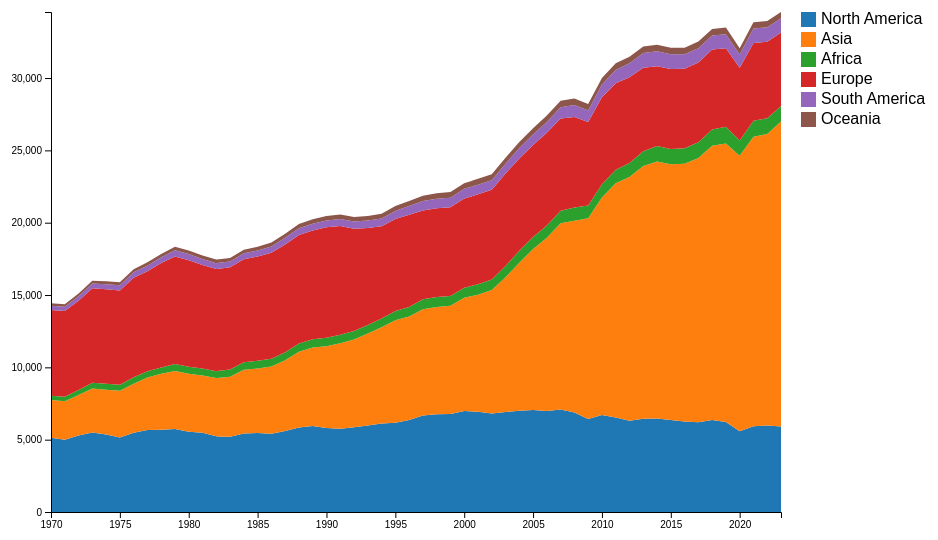
D3 v7 page, settled after 360 driven frames (6 s of simulated time); the page loaded 1 data file(s).


const continentMap = {
"Afghanistan":"Asia","Albania":"Europe","Algeria":"Africa","American Samoa":"Oceania","Andorra":"Europe","Angola":"Africa",
"Anguilla":"North America","Antarctica":"Antarctica","Antigua and Barbuda":"North America","Argentina":"South America",
"Armenia":"Asia","Aruba":"North America","Australia":"Oceania","Austria":"Europe",
"Azerbaijan":"Asia","Bahamas":"North America","Bahrain":"Asia","Bangladesh":"Asia","Barbados":"North America","Belarus":"Europe","Belgium":"Europe",
"Belize":"North America","Benin":"Africa","Bermuda":"North America","Bhutan":"Asia","Bolivia":"South America","Bosnia and Herzegovina":"Europe","Botswana":"Africa",
"Bouvet Island":"Antarctica","Brazil":"South America","British Indian Ocean Territory":"Africa","Brunei":"Asia","Bulgaria":"Europe","Burkina Faso":"Africa","Burundi":"Africa",
"Cambodia":"Asia","Cameroon":"Africa","Canada":"North America","Cape Verde":"Africa","Cayman Islands":"North America","Central African Republic":"Africa","Chad":"Africa",
"Chile":"South America","China":"Asia","Christmas Island":"Oceania","Cocos (Keeling) Islands":"Oceania","Colombia":"South America","Comoros":"Africa","Congo":"Africa",
"Cook Islands":"Oceania","Costa Rica":"North America","Croatia":"Europe","Cuba":"North America","Cyprus":"Asia","Czech Republic":"Europe","Denmark":"Europe","Djibouti":"Africa",
"Dominica":"North America","Dominican Republic":"North America","East Timor":"Asia","Ecuador":"South America","Egypt":"Africa","El Salvador":"North America","England":"Europe",
"Equatorial Guinea":"Africa","Eritrea":"Africa","Estonia":"Europe","Ethiopia":"Africa","Falkland Islands":"South America","Faroe Islands":"Europe",
"Fiji Islands":"Oceania","Finland":"Europe","France":"Europe","French Guiana":"South America","French Polynesia":"Oceania","French Southern territories":"Antarctica",
"Gabon":"Africa","Gambia":"Africa","Georgia":"Asia","Germany":"Europe","Ghana":"Africa","Gibraltar":"Europe","Greece":"Europe","Greenland":"North America","Grenada":"North America",
"Guadeloupe":"North America","Guam":"Oceania","Guatemala":"North America","Guinea":"Africa","Guinea-Bissau":"Africa","Guyana":"South America","Haiti":"North America",
"Heard Island and McDonald Islands":"Antarctica","Holy See (Vatican City State)":"Europe","Honduras":"North America","Hong Kong":"Asia",
"Hungary":"Europe","Iceland":"Europe","India":"Asia","Indonesia":"Asia","Iran":"Asia","Iraq":"Asia","Ireland":"Europe",
"Israel":"Asia","Italy":"Europe","Ivory Coast":"Africa","Jamaica":"North America","Japan":"Asia","Jordan":"Asia","Kazakhstan":"Asia","Kenya":"Africa","Kiribati":"Oceania",
"Kuwait":"Asia","Kyrgyzstan":"Asia","Laos":"Asia","Latvia":"Europe","Lebanon":"Asia","Lesotho":"Africa","Liberia":"Africa","Libyan Arab Jamahiriya":"Africa","Liechtenstein":"Europe",
"Lithuania":"Europe","Luxembourg":"Europe","Macao":"Asia","North Macedonia":"Europe","Madagascar":"Africa","Malawi":"Africa","Malaysia":"Asia","Maldives":"Asia","Mali":"Africa",
"Malta":"Europe","Marshall Islands":"Oceania","Martinique":"North America","Mauritania":"Africa","Mauritius":"Africa","Mayotte":"Africa","Mexico":"North America",
"Micronesia, Federated States of":"Oceania","Moldova":"Europe","Monaco":"Europe","Mongolia":"Asia","Montenegro":"Europe","Montserrat":"North America","Morocco":"Africa","Mozambique":"Africa",
"Myanmar":"Asia","Namibia":"Africa","Nauru":"Oceania","Nepal":"Asia","Netherlands":"Europe","Netherlands Antilles":"North America","New Caledonia":"Oceania","New Zealand":"Oceania",
"Nicaragua":"North America","Niger":"Africa","Nigeria":"Africa","Niue":"Oceania","Norfolk Island":"Oceania","North Korea":"Asia","Northern Ireland":"Europe",
"Northern Mariana Islands":"Oceania","Norway":"Europe","Oman":"Asia","Pakistan":"Asia","Palau":"Oceania","Palestine":"Asia","Panama":"North America","Papua New Guinea":"Oceania",
"Paraguay":"South America","Peru":"South America","Philippines":"Asia","Pitcairn":"Oceania","Poland":"Europe","Portugal":"Europe","Puerto Rico":"North America","Qatar":"Asia",
"Reunion":"Africa","Romania":"Europe","Russian Federation":"Europe","Rwanda":"Africa","Saint Helena":"Africa","Saint Kitts and Nevis":"North America","Saint Lucia":"North America",
"Saint Pierre and Miquelon":"North America","Saint Vincent and the Grenadines":"North America","Samoa":"Oceania","San Marino":"Europe","Sao Tome and Principe":"Africa","Saudi Arabia":"Asia",
"Scotland":"Europe","Senegal":"Africa","Serbia":"Europe","Seychelles":"Africa","Sierra Leone":"Africa","Singapore":"Asia","Slovakia":"Europe","Slovenia":"Europe","Solomon Islands":"Oceania",
"Somalia":"Africa","South Africa":"Africa","South Georgia and the South Sandwich Islands":"Antarctica","South Korea":"Asia","South Sudan":"Africa","Spain":"Europe","Sri Lanka":"Asia",
"Sudan":"Africa","Suriname":"South America","Svalbard and Jan Mayen":"Europe","Swaziland":"Africa","Sweden":"Europe","Switzerland":"Europe","Syria":"Asia",
"Tajikistan":"Asia","Tanzania":"Africa","Thailand":"Asia","The Democratic Republic of Congo":"Africa","Togo":"Africa","Tokelau":"Oceania","Tonga":"Oceania",
"Trinidad and Tobago":"North America","Tunisia":"Africa","Turkey":"Asia","Turkmenistan":"Asia","Turks and Caicos Islands":"North America","Tuvalu":"Oceania","Uganda":"Africa","Ukraine":"Europe",
"United Arab Emirates":"Asia","United Kingdom":"Europe","United States":"North America","United States Minor Outlying Islands":"Oceania","Uruguay":"South America","Uzbekistan":"Asia",
"Vanuatu":"Oceania","Venezuela":"South America","Vietnam":"Asia","Virgin Islands, British":"North America","Virgin Islands, U.S.":"North America","Wales":"Europe",
"Wallis and Futuna":"Oceania","Western Sahara":"Africa","Yemen":"Asia","Zambia":"Africa","Zimbabwe":"Africa"
};

const svg = d3.select("svg"),
      margin = {top: 50, right: 150, bottom: 50, left: 80},
      width = +svg.attr("width") - margin.left - margin.right,
      height = +svg.attr("height") - margin.top - margin.bottom;

const g = svg.append("g").attr("transform", `translate(${margin.left},${margin.top})`);
const tooltip = d3.select(".tooltip");

d3.csv("data/total_co2_data.csv").then(data => {
  const years = data.columns.slice(4);

  const continentData = {};
  data.forEach(d => {
    const continent = continentMap[d["Country Name"]];
    if (!continent) return;
    if (!continentData[continent]) continentData[continent] = {};
    years.forEach(y => {
      const val = parseFloat(d[y]);
      if (!isNaN(val)) {  // only sum valid numbers
        continentData[continent][y] = (continentData[continent][y] || 0) + val;
      }
    });
  });

  // Convert to array for stacking
  const stackedArray = years.map(y => {
    const row = { Year: +y };
    Object.keys(continentData).forEach(c => {
      const val = continentData[c][y];
      if (val !== undefined) row[c] = val;  // only assign if value exists
    });
    return row;
  }).filter(d => Object.keys(d).length > 1); // remove rows with no valid data

  const continents = Object.keys(continentData);
  const stack = d3.stack().keys(continents);
  const series = stack(stackedArray);

  const x = d3.scaleLinear()
              .domain(d3.extent(stackedArray, d => d.Year))
              .range([0, width]);

  const y = d3.scaleLinear()
              .domain([0, d3.max(series, s => d3.max(s, d => d[1]))])
              .range([height, 0]);

  const color = d3.scaleOrdinal(d3.schemeCategory10).domain(continents);

  const area = d3.area()
                 .x(d => x(d.data.Year))
                 .y0(d => y(d[0]))
                 .y1(d => y(d[1]));

  const layers = g.selectAll(".layer")
    .data(series)
    .join("path")
      .attr("class", "layer")
      .attr("d", area)
      .attr("fill", d => color(d.key))
      .on("mouseover", function(event, d) {
        layers.attr("opacity", 0.2);
        d3.select(this).attr("opacity", 1).raise();
        tooltip.style("opacity", 1);
      })
      .on("mousemove", function(event, d) {
        const xm = d3.pointer(event, this)[0];
        const year = Math.round(x.invert(xm));
        const row = stackedArray.find(r => r.Year === year);
        if (row && row[d.key] !== undefined) {
          tooltip.style("left", (event.pageX + 10) + "px")
                 .style("top", (event.pageY - 25) + "px")
                 .html(`<strong>${d.key}</strong><br>Year: ${year}<br>CO₂: ${row[d.key].toFixed(2)} Mt`);
        }
      })
      .on("mouseout", function() {
        layers.attr("opacity", 1);
        tooltip.style("opacity", 0);
      });

  // Axes
  g.append("g")
   .attr("transform", `translate(0,${height})`)
   .call(d3.axisBottom(x).tickFormat(d3.format("d")));

  g.append("g")
   .call(d3.axisLeft(y));

  // Legend
  const legend = svg.append("g")
                    .attr("transform", `translate(${width + margin.left + 20},${margin.top})`);
  continents.forEach((c,i) => {
    const gLegend = legend.append("g").attr("transform", `translate(0,${i*20})`);
    gLegend.append("rect").attr("width",15).attr("height",15).attr("fill", color(c));
    gLegend.append("text").attr("x",20).attr("y",12).text(c);
  });
});


### data: data/total_co2_data.csv
?Country Name, Country Code, Indicator Name, Indicator Code, 1960, 1961, 1962, 1963, 1964, 1965, 1966, 1967, 1968, 1969, 1970, 1971, 1972, 1973, 1974, 1975, 1976, 1977, 1978, 1979
Aruba, ABW, Carbon dioxide (CO2) emissions (total) e…, EN.GHG.CO2.MT.CE.AR5, , , , , , , , , , , 0.0252, 0.0288, 0.0395, 0.0443, 0.0435, 0.0574, 0.0564, 0.0671, 0.0719, 0.0759
Africa Eastern and Southern, AFE, Carbon dioxide (CO2) emissions (total) e…, EN.GHG.CO2.MT.CE.AR5, , , , , , , , , , , 228.5, 227.1, 236.1, 257.7, 264.9, 277.3, 289.9, 293.7, 273.4, 279.7
Afghanistan, AFG, Carbon dioxide (CO2) emissions (total) e…, EN.GHG.CO2.MT.CE.AR5, , , , , , , , , , , 1.734, 1.734, 1.694, 1.734, 2.19, 2.029, 1.893, 2.283, 1.934, 2.059
Africa Western and Central, AFW, Carbon dioxide (CO2) emissions (total) e…, EN.GHG.CO2.MT.CE.AR5, , , , , , , , , , , 42.42, 57.19, 70.52, 91.72, 113.9, 91.24, 103.5, 90.4, 94.01, 124.1
Angola, AGO, Carbon dioxide (CO2) emissions (total) e…, EN.GHG.CO2.MT.CE.AR5, , , , , , , , , , , 8.934, 8.52, 10.37, 11.35, 11.81, 10.9, 7.292, 12.03, 14.22, 14.18
Albania, ALB, Carbon dioxide (CO2) emissions (total) e…, EN.GHG.CO2.MT.CE.AR5, , , , , , , , , , , 4.845, 4.838, 5.518, 4.952, 5.33, 5.424, 5.797, 6.201, 6.821, 7.937
Andorra, AND, Carbon dioxide (CO2) emissions (total) e…, EN.GHG.CO2.MT.CE.AR5, , , , , , , , , , , , , , , , , , , , 
Arab World, ARB, Carbon dioxide (CO2) emissions (total) e…, EN.GHG.CO2.MT.CE.AR5, , , , , , , , , , , 270.7, 289.1, 323, 373.8, 365.9, 367.4, 433.9, 447.9, 479.6, 515.6
United Arab Emirates, ARE, Carbon dioxide (CO2) emissions (total) e…, EN.GHG.CO2.MT.CE.AR5, , , , , , , , , , , 19.46, 25.43, 27.75, 35.84, 36.01, 36.68, 45.58, 45.88, 52.61, 37.88
Argentina, ARG, Carbon dioxide (CO2) emissions (total) e…, EN.GHG.CO2.MT.CE.AR5, , , , , , , , , , , 87.57, 87.89, 89.72, 92.8, 93.28, 90.92, 95.59, 99.52, 98.58, 104.3
Armenia, ARM, Carbon dioxide (CO2) emissions (total) e…, EN.GHG.CO2.MT.CE.AR5, , , , , , , , , , , 10.1, 10.12, 10.83, 11.77, 12.68, 13.84, 14.23, 14.77, 15.38, 15.96
American Samoa, ASM, Carbon dioxide (CO2) emissions (total) e…, EN.GHG.CO2.MT.CE.AR5, , , , , , , , , , , 0.0001, 0.0001, 0.0001, 0.0001, 0.0001, 0.0001, 0.0001, 0.0001, 0.0001, 0.0001
Antigua and Barbuda, ATG, Carbon dioxide (CO2) emissions (total) e…, EN.GHG.CO2.MT.CE.AR5, , , , , , , , , , , 0.1024, 0.1023, 0.1246, 0.1257, 0.1119, 0.1355, 0.1229, 0.1357, 0.1357, 0.1342
Australia, AUS, Carbon dioxide (CO2) emissions (total) e…, EN.GHG.CO2.MT.CE.AR5, , , , , , , , , , , 160.4, 162.1, 168, 177.3, 186.8, 193.6, 196.4, 209.7, 206, 211.8
Austria, AUT, Carbon dioxide (CO2) emissions (total) e…, EN.GHG.CO2.MT.CE.AR5, , , , , , , , , , , 52.97, 55.63, 57.85, 61.16, 58.67, 56.34, 61.68, 58.97, 60.87, 63.31
Azerbaijan, AZE, Carbon dioxide (CO2) emissions (total) e…, EN.GHG.CO2.MT.CE.AR5, , , , , , , , , , , 24.23, 24.25, 25.87, 28.05, 30.23, 32.72, 33.74, 34.97, 36.97, 38.38
Burundi, BDI, Carbon dioxide (CO2) emissions (total) e…, EN.GHG.CO2.MT.CE.AR5, , , , , , , , , , , 0.0583, 0.0584, 0.0582, 0.06, 0.0642, 0.0664, 0.0687, 0.071, 0.0722, 0.0822
Belgium, BEL, Carbon dioxide (CO2) emissions (total) e…, EN.GHG.CO2.MT.CE.AR5, , , , , , , , , , , 139.3, 129.1, 140.7, 146.1, 145, 127.7, 137.3, 134.8, 139.2, 148.4
Benin, BEN, Carbon dioxide (CO2) emissions (total) e…, EN.GHG.CO2.MT.CE.AR5, , , , , , , , , , , 0.3114, 0.3617, 0.4616, 0.4765, 0.489, 0.5486, 0.3659, 0.4271, 0.4541, 0.5095
Burkina Faso, BFA, Carbon dioxide (CO2) emissions (total) e…, EN.GHG.CO2.MT.CE.AR5, , , , , , , , , , , 0.2263, 0.2266, 0.2257, 0.2332, 0.251, 0.2607, 0.2701, 0.2793, 0.284, 0.3262
Bangladesh, BGD, Carbon dioxide (CO2) emissions (total) e…, EN.GHG.CO2.MT.CE.AR5, , , , , , , , , , , 3.338, 3.345, 3.469, 4.098, 4.315, 5.173, 5.551, 5.777, 6.197, 6.908
Bulgaria, BGR, Carbon dioxide (CO2) emissions (total) e…, EN.GHG.CO2.MT.CE.AR5, , , , , , , , , , , 69.06, 69, 71.31, 72.29, 73.16, 78.27, 79.14, 82.15, 88.21, 91.48
Bahrain, BHR, Carbon dioxide (CO2) emissions (total) e…, EN.GHG.CO2.MT.CE.AR5, , , , , , , , , , , 2.978, 2.997, 3.585, 4.523, 5.331, 5.501, 5.969, 6.589, 6.974, 7.441
Bahamas, The, BHS, Carbon dioxide (CO2) emissions (total) e…, EN.GHG.CO2.MT.CE.AR5, , , , , , , , , , , 1.441, 1.464, 1.726, 1.718, 1.502, 1.537, 1.357, 1.506, 1.528, 1.574
Bosnia and Herzegovina, BIH, Carbon dioxide (CO2) emissions (total) e…, EN.GHG.CO2.MT.CE.AR5, , , , , , , , , , , 11.54, 11.57, 11.37, 12.39, 13.42, 13.69, 13.55, 14.27, 14.96, 15.46
Belarus, BLR, Carbon dioxide (CO2) emissions (total) e…, EN.GHG.CO2.MT.CE.AR5, , , , , , , , , , , 60.09, 60.18, 64.29, 70.27, 76.07, 81.72, 85.28, 88.2, 91.83, 95.03
Belize, BLZ, Carbon dioxide (CO2) emissions (total) e…, EN.GHG.CO2.MT.CE.AR5, , , , , , , , , , , 0.0593, 0.0593, 0.072, 0.0727, 0.0648, 0.0783, 0.0711, 0.0784, 0.0784, 0.0776
Bermuda, BMU, Carbon dioxide (CO2) emissions (total) e…, EN.GHG.CO2.MT.CE.AR5, , , , , , , , , , , 0.1388, 0.1387, 0.169, 0.1705, 0.1519, 0.1839, 0.1667, 0.1841, 0.1841, 0.1821
Bolivia, BOL, Carbon dioxide (CO2) emissions (total) e…, EN.GHG.CO2.MT.CE.AR5, , , , , , , , , , , 3.022, 3.77, 4.495, 4.185, 3.985, 4.533, 5.122, 4.92, 5.607, 4.989
Brazil, BRA, Carbon dioxide (CO2) emissions (total) e…, EN.GHG.CO2.MT.CE.AR5, , , , , , , , , , , 106.9, 106.6, 116.2, 135.2, 145.9, 156.4, 171.9, 179.5, 194.2, 207.4
Barbados, BRB, Carbon dioxide (CO2) emissions (total) e…, EN.GHG.CO2.MT.CE.AR5, , , , , , , , , , , 0.2549, 0.2547, 0.3084, 0.3049, 0.2721, 0.3279, 0.3065, 0.3352, 0.345, 0.3455
Brunei Darussalam, BRN, Carbon dioxide (CO2) emissions (total) e…, EN.GHG.CO2.MT.CE.AR5, , , , , , , , , , , 2.024, 1.871, 2.203, 2.675, 2.776, 2.861, 3.307, 3.385, 3.49, 3.164
Bhutan, BTN, Carbon dioxide (CO2) emissions (total) e…, EN.GHG.CO2.MT.CE.AR5, , , , , , , , , , , 0.0351, 0.0371, 0.0403, 0.0424, 0.0432, 0.0428, 0.0446, 0.0471, 0.0497, 0.0513
Botswana, BWA, Carbon dioxide (CO2) emissions (total) e…, EN.GHG.CO2.MT.CE.AR5, , , , , , , , , , , 0.1534, 0.1535, 0.197, 0.2623, 0.4532, 0.5606, 0.8179, 0.9335, 1.054, 1.201
… [head cut at 6 KiB]